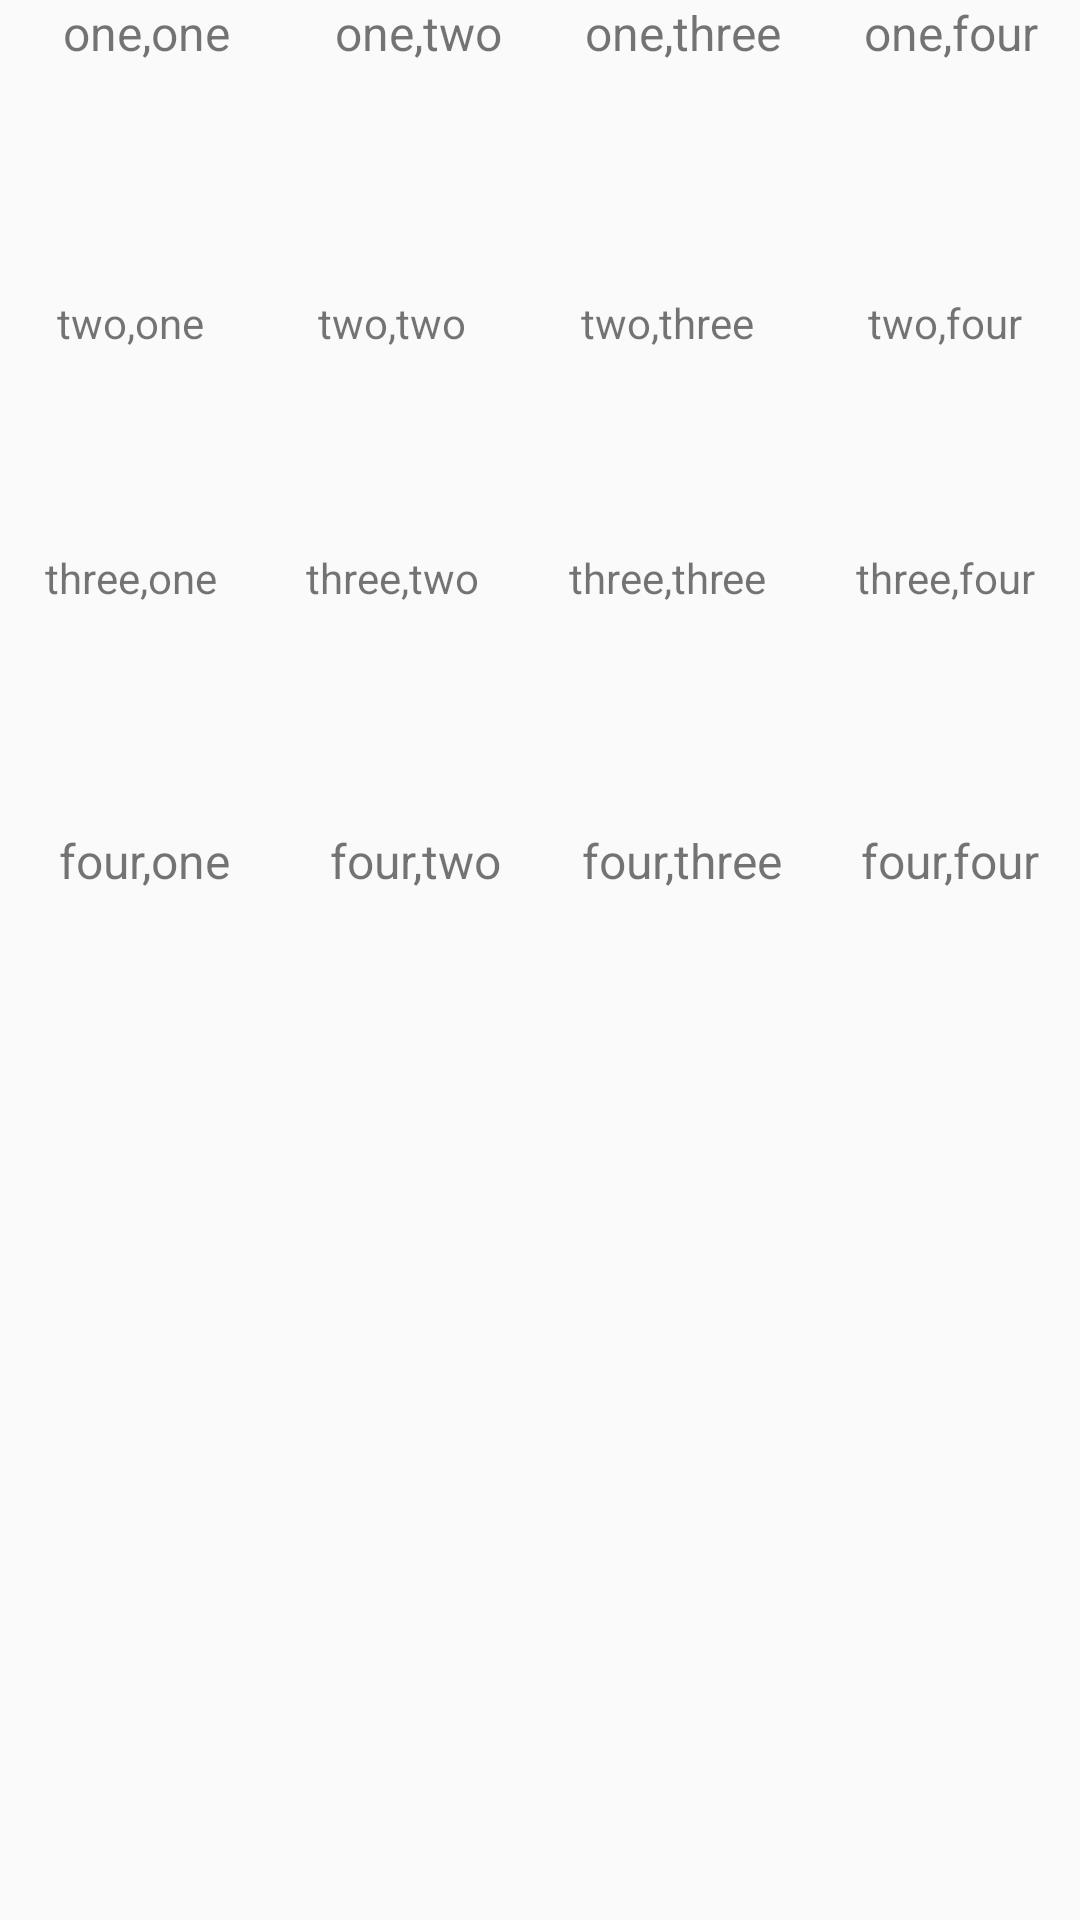

Produce the Android XML layout that renders to this screen, including the resource entries it uses.
<!-- AndroidManifest.xml: application theme Theme.Ch1 -->
<!-- res/layout/line_layout.xml -->
<?xml version="1.0" encoding="utf-8"?>
<LinearLayout xmlns:android="http://schemas.android.com/apk/res/android"
    android:layout_width="match_parent"
    android:layout_height="match_parent"
    android:orientation="vertical">

    <LinearLayout
        android:layout_width="match_parent"
        android:layout_height="98dp"
        android:orientation="horizontal">

        <TextView
            android:id="@+id/textView6"
            android:layout_width="70dp"
            android:layout_height="match_parent"
            android:layout_weight="1"
            android:text="one,one"
            android:textAlignment="center"
            android:textSize="16sp" />

        <TextView
            android:id="@+id/textView7"
            android:layout_width="wrap_content"
            android:layout_height="match_parent"
            android:layout_weight="1"
            android:text="one,two"
            android:textAlignment="center"
            android:textSize="16sp" />

        <TextView
            android:id="@+id/textView8"
            android:layout_width="wrap_content"
            android:layout_height="match_parent"
            android:layout_weight="1"
            android:text="one,three"
            android:textAlignment="center"
            android:textSize="16sp" />

        <TextView
            android:id="@+id/textView9"
            android:layout_width="wrap_content"
            android:layout_height="match_parent"
            android:layout_weight="1"
            android:text="one,four"
            android:textAlignment="center"
            android:textSize="16sp" />
    </LinearLayout>

    <LinearLayout
        android:layout_width="match_parent"
        android:layout_height="85dp"
        android:orientation="horizontal">

        <TextView
            android:id="@+id/textView10"
            android:layout_width="wrap_content"
            android:layout_height="match_parent"
            android:layout_weight="1"
            android:text="two,one"
            android:textAlignment="center"
            android:typeface="normal" />

        <TextView
            android:id="@+id/textView11"
            android:layout_width="wrap_content"
            android:layout_height="match_parent"
            android:layout_weight="1"
            android:text="two,two"
            android:textAlignment="center" />

        <TextView
            android:id="@+id/textView12"
            android:layout_width="wrap_content"
            android:layout_height="match_parent"
            android:layout_weight="1"
            android:text="two,three"
            android:textAlignment="center" />

        <TextView
            android:id="@+id/textView13"
            android:layout_width="wrap_content"
            android:layout_height="match_parent"
            android:layout_weight="1"
            android:text="two,four"
            android:textAlignment="center" />
    </LinearLayout>

    <LinearLayout
        android:layout_width="match_parent"
        android:layout_height="93dp"
        android:orientation="horizontal">

        <TextView
            android:id="@+id/textView14"
            android:layout_width="wrap_content"
            android:layout_height="match_parent"
            android:layout_weight="1"
            android:text="three,one"
            android:textAlignment="center"
            android:typeface="normal" />

        <TextView
            android:id="@+id/textView15"
            android:layout_width="wrap_content"
            android:layout_height="match_parent"
            android:layout_weight="1"
            android:text="three,two"
            android:textAlignment="center" />

        <TextView
            android:id="@+id/textView16"
            android:layout_width="wrap_content"
            android:layout_height="match_parent"
            android:layout_weight="1"
            android:text="three,three"
            android:textAlignment="center" />

        <TextView
            android:id="@+id/textView17"
            android:layout_width="wrap_content"
            android:layout_height="match_parent"
            android:layout_weight="1"
            android:text="three,four"
            android:textAlignment="center" />
    </LinearLayout>

    <LinearLayout
        android:layout_width="match_parent"
        android:layout_height="84dp"
        android:orientation="horizontal">

        <TextView
            android:id="@+id/textView22"
            android:layout_width="70dp"
            android:layout_height="match_parent"
            android:layout_weight="1"
            android:text="four,one"
            android:textAlignment="center"
            android:textSize="16sp" />

        <TextView
            android:id="@+id/textView23"
            android:layout_width="wrap_content"
            android:layout_height="match_parent"
            android:layout_weight="1"
            android:text="four,two"
            android:textAlignment="center"
            android:textSize="16sp" />

        <TextView
            android:id="@+id/textView24"
            android:layout_width="wrap_content"
            android:layout_height="match_parent"
            android:layout_weight="1"
            android:text="four,three"
            android:textAlignment="center"
            android:textSize="16sp" />

        <TextView
            android:id="@+id/textView25"
            android:layout_width="wrap_content"
            android:layout_height="match_parent"
            android:layout_weight="1"
            android:text="four,four"
            android:textAlignment="center"
            android:textSize="16sp" />
    </LinearLayout>

</LinearLayout>
<!-- resources referenced by this layout -->
<resources>
  <style name="Theme.Ch1" parent="android:Theme.Material.Light.NoActionBar" />
</resources>
